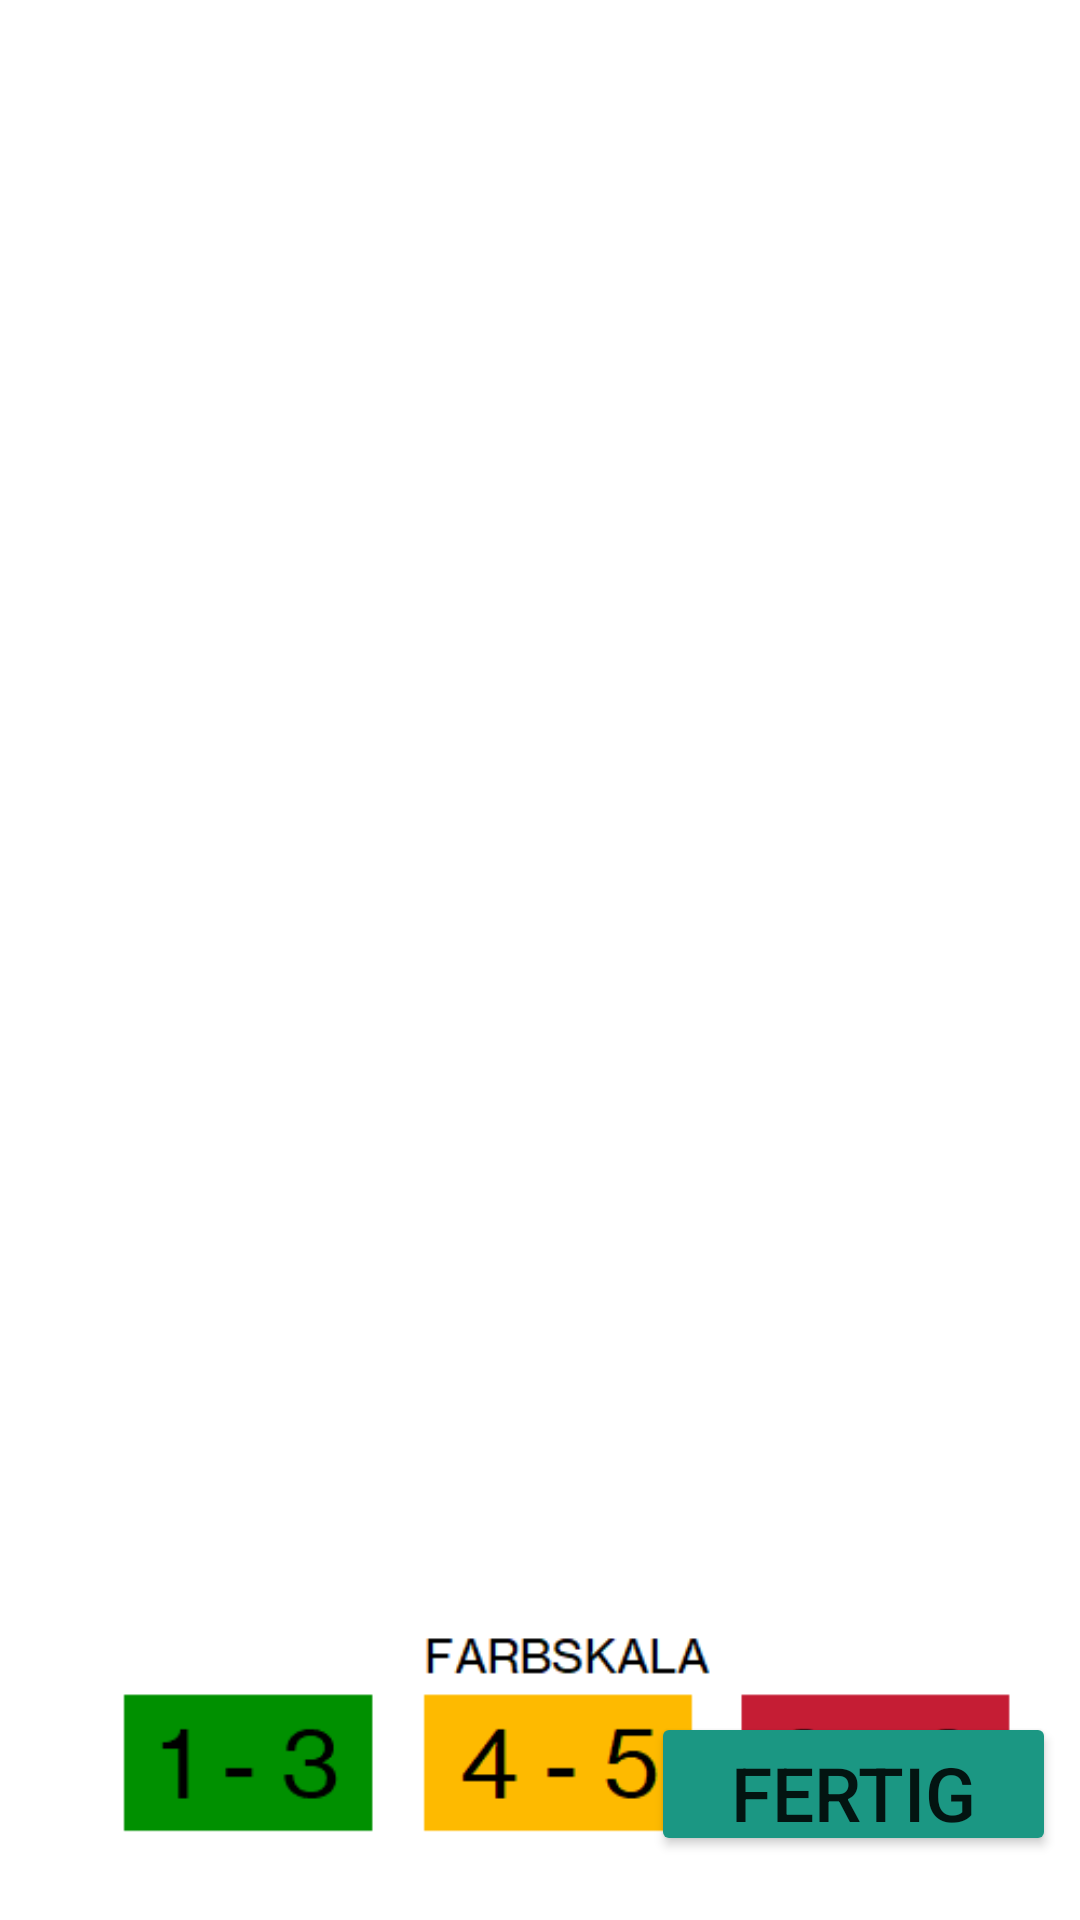

Layout XML and referenced resources for this Android screen:
<!-- AndroidManifest.xml: application theme Theme.ScrumMaster -->
<!-- res/layout/activity_planning_sprint_backlog.xml -->
<?xml version="1.0" encoding="utf-8"?>
<androidx.constraintlayout.widget.ConstraintLayout xmlns:android="http://schemas.android.com/apk/res/android"
    xmlns:app="http://schemas.android.com/apk/res-auto"
    xmlns:tools="http://schemas.android.com/tools"
    android:layout_width="match_parent"
    android:layout_height="match_parent"
    tools:context=".activity.sprintPlanning.PlanningSprintBacklogActivity">

    <ImageView
        android:id="@+id/imageView2"
        android:layout_width="377dp"
        android:layout_height="95dp"
        app:layout_constraintBottom_toBottomOf="parent"
        app:layout_constraintEnd_toEndOf="parent"
        app:layout_constraintHorizontal_bias="0.044"
        app:layout_constraintStart_toStartOf="parent"
        app:layout_constraintTop_toTopOf="parent"
        app:layout_constraintVertical_bias="0.964"
        app:srcCompat="@drawable/farbskala" />

    <Button
        android:id="@+id/sprintStory_1"
        android:layout_width="193dp"
        android:layout_height="93dp"
        android:text="Button"
        android:visibility="invisible"
        app:layout_constraintBottom_toBottomOf="parent"
        app:layout_constraintEnd_toEndOf="parent"
        app:layout_constraintHorizontal_bias="0.11"
        app:layout_constraintStart_toStartOf="parent"
        app:layout_constraintTop_toTopOf="parent"
        app:layout_constraintVertical_bias="0.234" />

    <Button
        android:id="@+id/sprintStory_2"
        android:layout_width="193dp"
        android:layout_height="93dp"
        android:text="Button"
        android:visibility="invisible"
        app:layout_constraintBottom_toBottomOf="parent"
        app:layout_constraintEnd_toEndOf="parent"
        app:layout_constraintStart_toStartOf="parent"
        app:layout_constraintTop_toTopOf="parent"
        app:layout_constraintVertical_bias="0.232" />

    <Button
        android:id="@+id/sprintStory_3"
        android:layout_width="193dp"
        android:layout_height="93dp"
        android:text="Button"
        android:visibility="invisible"
        app:layout_constraintBottom_toBottomOf="parent"
        app:layout_constraintEnd_toEndOf="parent"
        app:layout_constraintHorizontal_bias="0.864"
        app:layout_constraintStart_toStartOf="parent"
        app:layout_constraintTop_toTopOf="parent"
        app:layout_constraintVertical_bias="0.232" />

    <Button
        android:id="@+id/sprintStory_4"
        android:layout_width="193dp"
        android:layout_height="93dp"
        android:text="Button"
        android:visibility="invisible"
        app:layout_constraintBottom_toBottomOf="parent"
        app:layout_constraintEnd_toEndOf="parent"
        app:layout_constraintHorizontal_bias="0.11"
        app:layout_constraintStart_toStartOf="parent"
        app:layout_constraintTop_toTopOf="parent"
        app:layout_constraintVertical_bias="0.647" />

    <Button
        android:id="@+id/sprintStory_5"
        android:layout_width="193dp"
        android:layout_height="93dp"
        android:text="Button"
        android:visibility="invisible"
        app:layout_constraintBottom_toBottomOf="parent"
        app:layout_constraintEnd_toEndOf="parent"
        app:layout_constraintStart_toStartOf="parent"
        app:layout_constraintTop_toTopOf="parent"
        app:layout_constraintVertical_bias="0.647" />

    <Button
        android:id="@+id/sprintStory_6"
        android:layout_width="193dp"
        android:layout_height="93dp"
        android:text="Button"
        android:visibility="invisible"
        app:layout_constraintBottom_toBottomOf="parent"
        app:layout_constraintEnd_toEndOf="parent"
        app:layout_constraintHorizontal_bias="0.865"
        app:layout_constraintStart_toStartOf="parent"
        app:layout_constraintTop_toTopOf="parent"
        app:layout_constraintVertical_bias="0.647" />

    <Button
        android:id="@+id/sprintboordTofinish"
        android:layout_width="135dp"
        android:layout_height="48dp"
        android:layout_centerHorizontal="true"
        android:layout_centerVertical="true"
        android:backgroundTint="@color/kit"
        android:text="Fertig"
        android:textSize="25sp"
        app:layout_constraintBottom_toBottomOf="parent"
        app:layout_constraintEnd_toEndOf="parent"
        app:layout_constraintHorizontal_bias="0.964"
        app:layout_constraintLeft_toLeftOf="parent"
        app:layout_constraintRight_toRightOf="parent"
        app:layout_constraintStart_toStartOf="parent"
        app:layout_constraintTop_toTopOf="parent"
        app:layout_constraintVertical_bias="0.964" />


</androidx.constraintlayout.widget.ConstraintLayout>
<!-- resources referenced by this layout -->
<resources>
  <color name="kit">#1B9783</color>
  <!-- drawable farbskala: png bitmap (drawable, 3964 bytes) -->
  <style name="Theme.ScrumMaster" parent="Theme.MaterialComponents.DayNight.DarkActionBar">
          
          <item name="colorPrimary">@color/purple_500</item>
          <item name="colorPrimaryVariant">@color/purple_700</item>
          <item name="colorOnPrimary">@color/white</item>
          
          <item name="colorSecondary">@color/teal_200</item>
          <item name="colorSecondaryVariant">@color/teal_700</item>
          <item name="colorOnSecondary">@color/black</item>
          
          <item name="android:statusBarColor" tools:targetApi="l">?attr/colorPrimaryVariant</item>
          
      </style>
  <color name="purple_500">#FF6200EE</color>
  <color name="purple_700">#FF3700B3</color>
  <color name="white">#FFFFFFFF</color>
  <color name="teal_200">#FF03DAC5</color>
  <color name="teal_700">#FF018786</color>
  <color name="black">#FF000000</color>
</resources>
